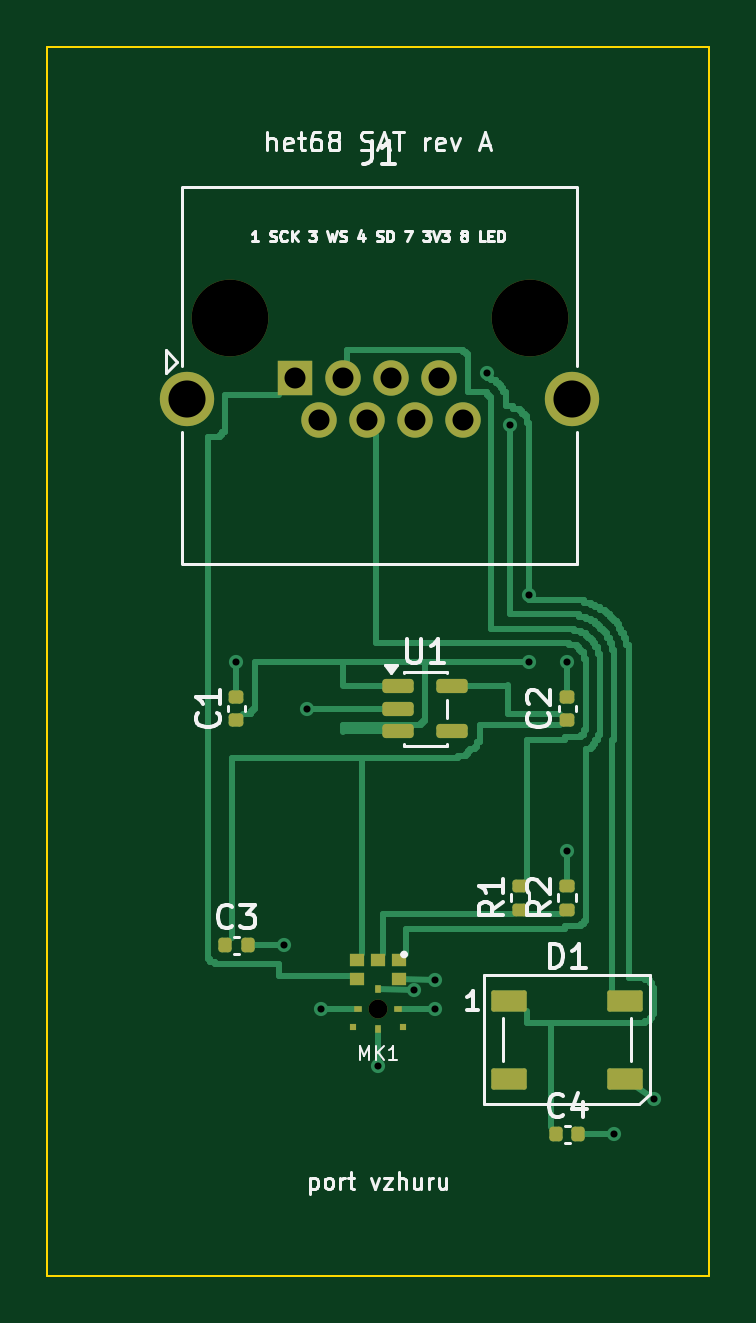
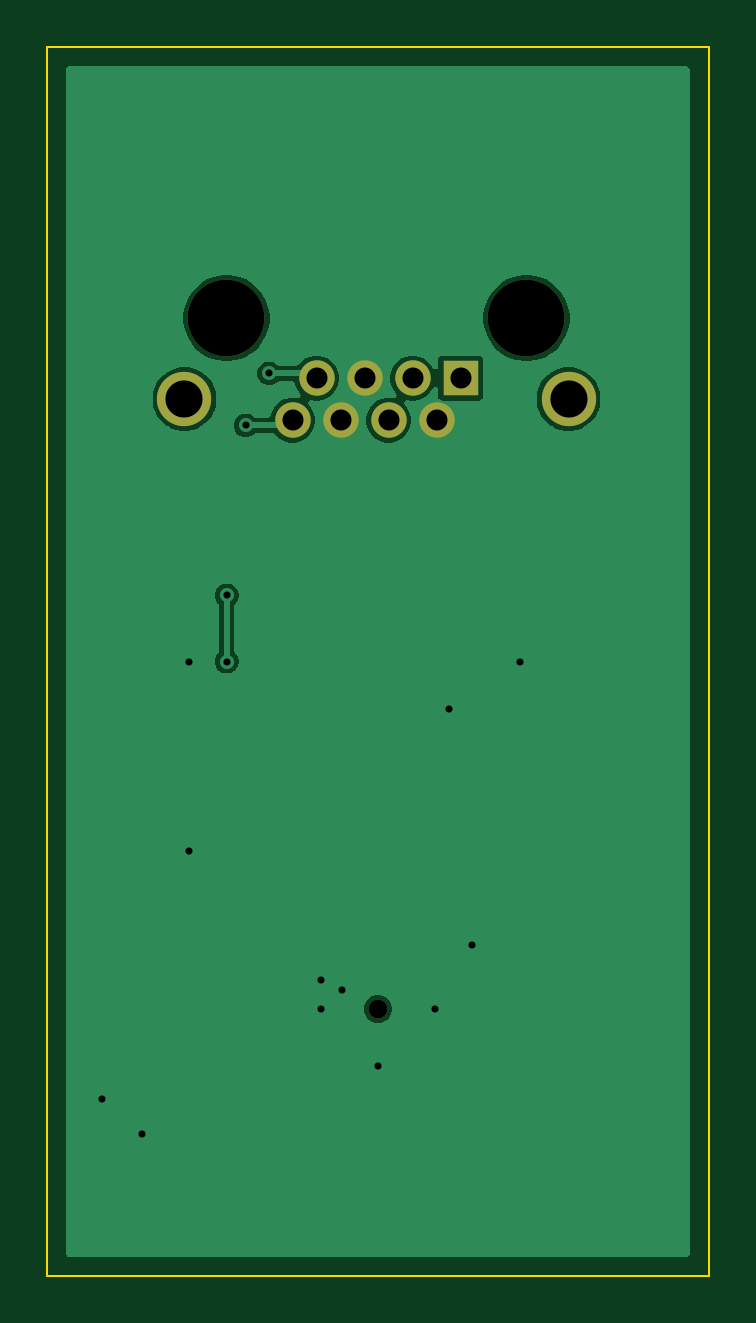
Circuit board: 11 layer files. Board 28.0 x 52.0 mm.
- bottom_copper: het68-sat-B_Cu.gbl (20035 bytes)
- bottom_mask: het68-sat-B_Mask.gbs (933 bytes)
- paste: het68-sat-B_Paste.gbp (454 bytes)
- bottom_silk: het68-sat-B_Silkscreen.gbo (455 bytes)
- outline: het68-sat-Edge_Cuts.gm1 (616 bytes)
- top_copper: het68-sat-F_Cu.gtl (17071 bytes)
- top_mask: het68-sat-F_Mask.gts (3085 bytes)
- paste: het68-sat-F_Paste.gtp (2624 bytes)
- top_silk: het68-sat-F_Silkscreen.gto (29152 bytes)
- drill: het68-sat-NPTH.drl (433 bytes)
- drill: het68-sat-PTH.drl (765 bytes)

=== bottom_copper: het68-sat-B_Cu.gbl (20035 bytes, source omitted) ===
=== bottom_mask: het68-sat-B_Mask.gbs ===
%TF.GenerationSoftware,KiCad,Pcbnew,10.0.6*%
%TF.CreationDate,2026-10-28T17:21:16+01:00*%
%TF.ProjectId,het68-sat,68657436-382d-4736-9174-2e6b69636164,rev?*%
%TF.SameCoordinates,Original*%
%TF.FileFunction,Soldermask,Bot*%
%TF.FilePolarity,Negative*%
%FSLAX46Y46*%
G04 Gerber Fmt 4.6, Leading zero omitted, Abs format (unit mm)*
G04 Created by KiCad (PCBNEW 10.0.6) date 2026-10-28 17:21:16*
%MOMM*%
%LPD*%
G01*
G04 APERTURE LIST*
%ADD10C,0.800000*%
%ADD11C,3.250000*%
%ADD12R,1.500000X1.500000*%
%ADD13C,1.500000*%
%ADD14C,2.300000*%
G04 APERTURE END LIST*
D10*
%TO.C,MK1*%
X14000000Y-40708000D03*
%TD*%
D11*
%TO.C,J1*%
X7710000Y-11460000D03*
X20410000Y-11460000D03*
D12*
X10500000Y-14000000D03*
D13*
X11516000Y-15780000D03*
X12532000Y-14000000D03*
X13548000Y-15780000D03*
X14564000Y-14000000D03*
X15580000Y-15780000D03*
X16596000Y-14000000D03*
X17612000Y-15780000D03*
D14*
X5930000Y-14890000D03*
X22190000Y-14890000D03*
%TD*%
M02*

=== paste: het68-sat-B_Paste.gbp ===
%TF.GenerationSoftware,KiCad,Pcbnew,10.0.6*%
%TF.CreationDate,2026-10-28T17:21:16+01:00*%
%TF.ProjectId,het68-sat,68657436-382d-4736-9174-2e6b69636164,rev?*%
%TF.SameCoordinates,Original*%
%TF.FileFunction,Paste,Bot*%
%TF.FilePolarity,Positive*%
%FSLAX46Y46*%
G04 Gerber Fmt 4.6, Leading zero omitted, Abs format (unit mm)*
G04 Created by KiCad (PCBNEW 10.0.6) date 2026-10-28 17:21:16*
%MOMM*%
%LPD*%
G01*
G04 APERTURE LIST*
G04 APERTURE END LIST*
M02*

=== bottom_silk: het68-sat-B_Silkscreen.gbo ===
%TF.GenerationSoftware,KiCad,Pcbnew,10.0.6*%
%TF.CreationDate,2026-10-28T17:21:16+01:00*%
%TF.ProjectId,het68-sat,68657436-382d-4736-9174-2e6b69636164,rev?*%
%TF.SameCoordinates,Original*%
%TF.FileFunction,Legend,Bot*%
%TF.FilePolarity,Positive*%
%FSLAX46Y46*%
G04 Gerber Fmt 4.6, Leading zero omitted, Abs format (unit mm)*
G04 Created by KiCad (PCBNEW 10.0.6) date 2026-10-28 17:21:16*
%MOMM*%
%LPD*%
G01*
G04 APERTURE LIST*
G04 APERTURE END LIST*
M02*

=== outline: het68-sat-Edge_Cuts.gm1 ===
%TF.GenerationSoftware,KiCad,Pcbnew,10.0.6*%
%TF.CreationDate,2026-10-28T17:21:16+01:00*%
%TF.ProjectId,het68-sat,68657436-382d-4736-9174-2e6b69636164,rev?*%
%TF.SameCoordinates,Original*%
%TF.FileFunction,Profile,NP*%
%FSLAX46Y46*%
G04 Gerber Fmt 4.6, Leading zero omitted, Abs format (unit mm)*
G04 Created by KiCad (PCBNEW 10.0.6) date 2026-10-28 17:21:16*
%MOMM*%
%LPD*%
G01*
G04 APERTURE LIST*
%TA.AperFunction,Profile*%
%ADD10C,0.100000*%
%TD*%
G04 APERTURE END LIST*
D10*
X0Y0D02*
X28000000Y0D01*
X0Y-52000000D02*
X0Y0D01*
X28000000Y0D02*
X28000000Y-52000000D01*
X28000000Y-52000000D02*
X0Y-52000000D01*
M02*

=== top_copper: het68-sat-F_Cu.gtl (17071 bytes, source omitted) ===
=== top_mask: het68-sat-F_Mask.gts (3085 bytes, source withheld) ===
=== paste: het68-sat-F_Paste.gtp (2624 bytes, source withheld) ===
=== top_silk: het68-sat-F_Silkscreen.gto (29152 bytes, source omitted) ===
=== drill: het68-sat-NPTH.drl ===
M48
; DRILL file KiCad 10.0.6 date 2026-10-28T17:21:17
; FORMAT={-:-/ absolute / metric / decimal}
; #@! TF.CreationDate,2026-10-28T17:21:17+01:00
; #@! TF.GenerationSoftware,Kicad,Pcbnew,10.0.6
; #@! TF.FileFunction,NonPlated,1,2,NPTH
FMAT,2
METRIC
; #@! TA.AperFunction,NonPlated,NPTH,ComponentDrill
T1C0.800
; #@! TA.AperFunction,NonPlated,NPTH,ComponentDrill
T2C3.250
%
G90
G05
T1
X14.0Y-40.708
T2
X7.71Y-11.46
X20.41Y-11.46
M30

=== drill: het68-sat-PTH.drl ===
M48
; DRILL file KiCad 10.0.6 date 2026-10-28T17:21:17
; FORMAT={-:-/ absolute / metric / decimal}
; #@! TF.CreationDate,2026-10-28T17:21:17+01:00
; #@! TF.GenerationSoftware,Kicad,Pcbnew,10.0.6
; #@! TF.FileFunction,Plated,1,2,PTH
FMAT,2
METRIC
; #@! TA.AperFunction,Plated,PTH,ViaDrill
T1C0.300
; #@! TA.AperFunction,Plated,PTH,ComponentDrill
T2C0.890
; #@! TA.AperFunction,Plated,PTH,ComponentDrill
T3C1.570
%
G90
G05
T1
X8.0Y-26.0
X10.0Y-38.0
X11.0Y-28.0
X11.6Y-40.7
X14.0Y-43.1
X15.5Y-39.9
X16.4Y-39.5
X16.4Y-40.7
X18.6Y-13.8
X19.6Y-16.0
X20.4Y-23.2
X20.4Y-26.0
X22.0Y-26.0
X22.0Y-34.0
X24.0Y-46.0
X25.7Y-44.5
T2
X10.5Y-14.0
X11.516Y-15.78
X12.532Y-14.0
X13.548Y-15.78
X14.564Y-14.0
X15.58Y-15.78
X16.596Y-14.0
X17.612Y-15.78
T3
X5.93Y-14.89
X22.19Y-14.89
M30
